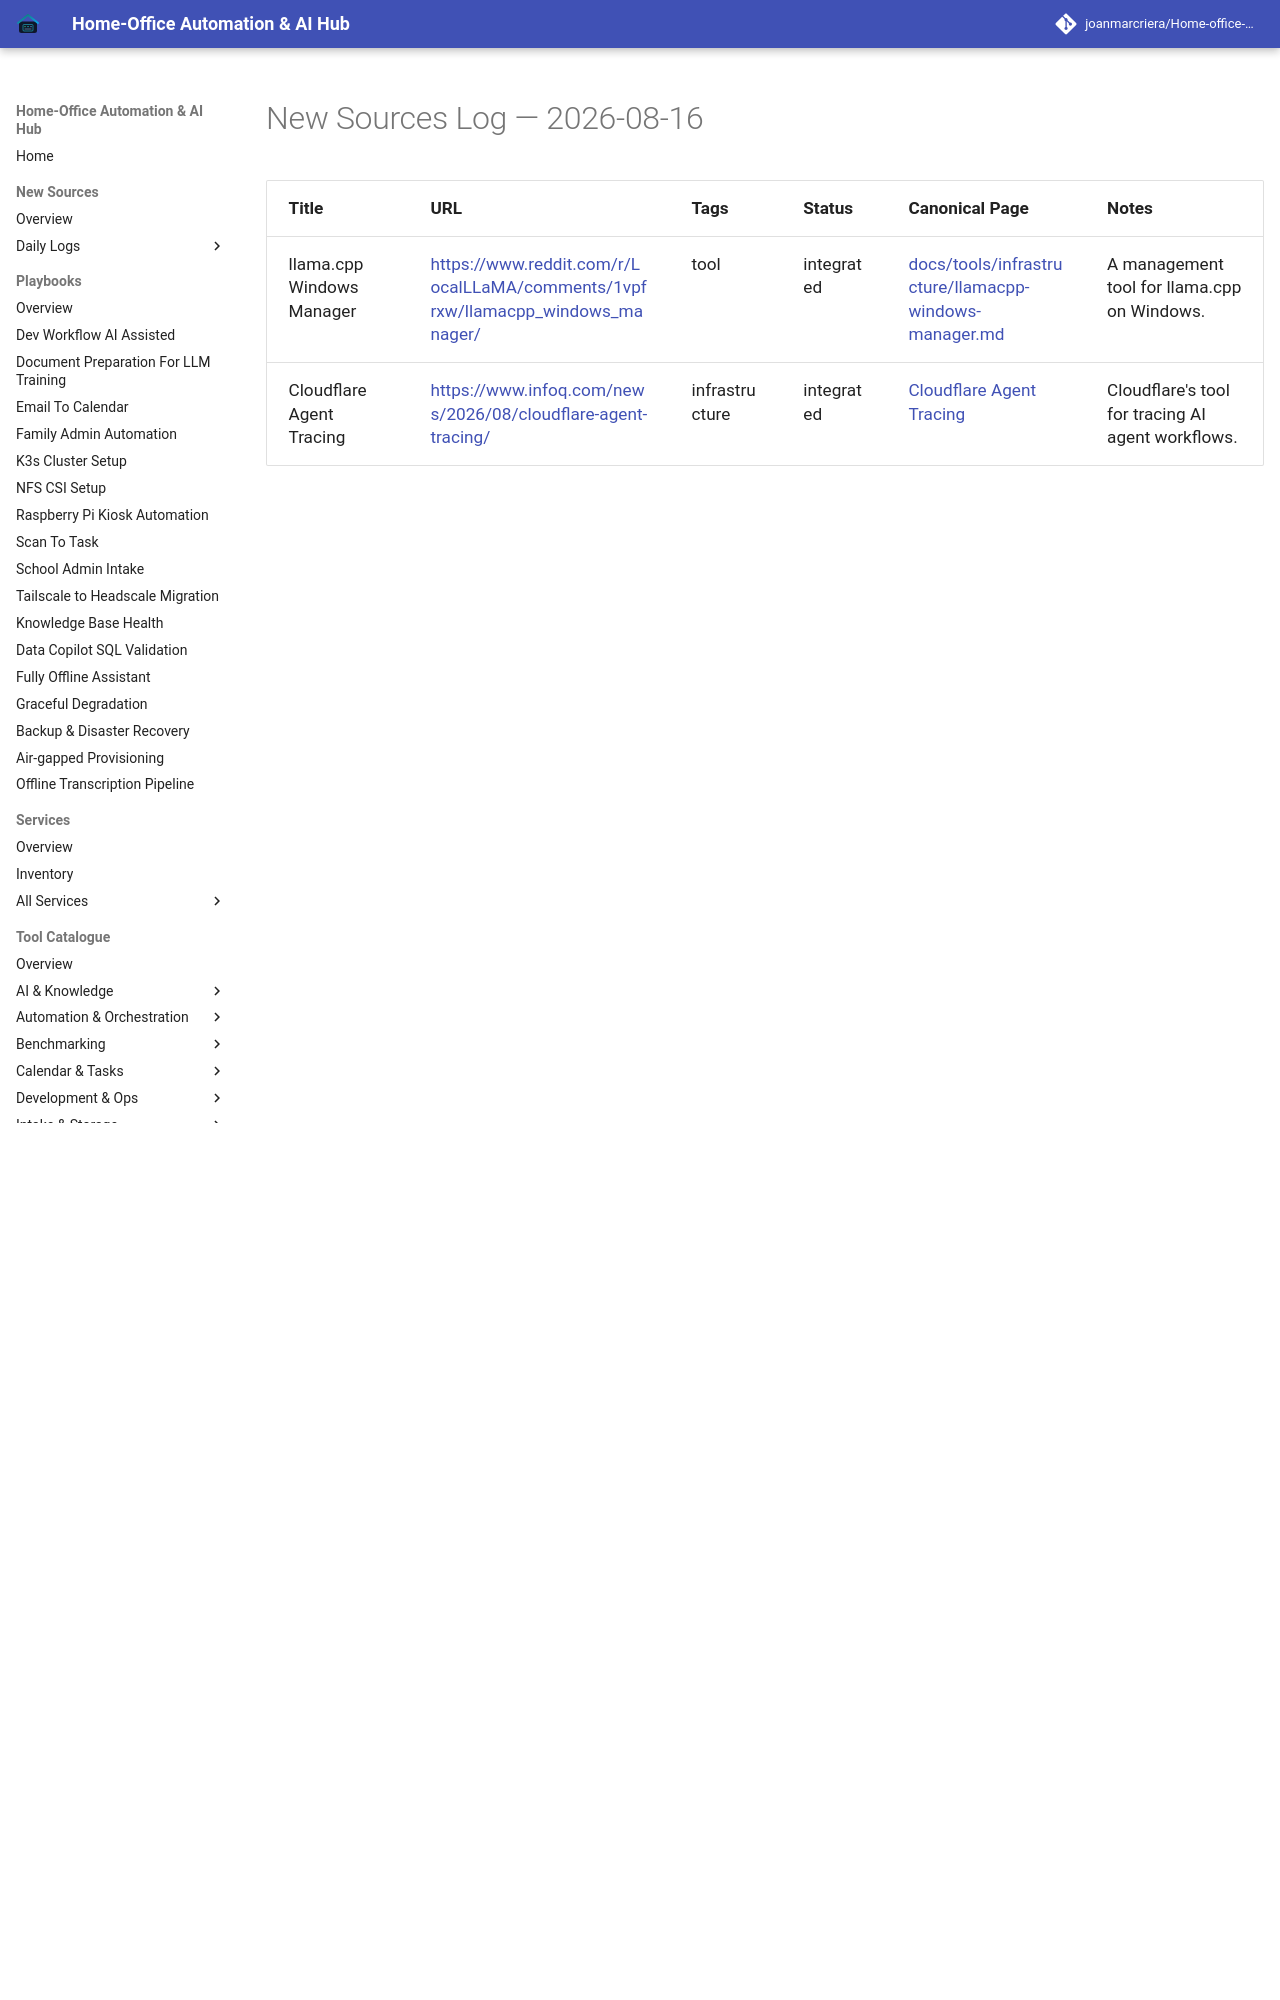

repository: joanmarcriera/Home-office-automations · page: new-sources/2026-08-16/index.html · generator: mkdocs

# New Sources Log — 2026-08-16

| Title | URL | Tags | Status | Canonical Page | Notes |
| :--- | :--- | :--- | :--- | :--- | :--- |
| llama.cpp Windows Manager | [https://www.reddit.com/r/LocalLLaMA/comments/1vpfrxw/llamacpp_windows_manager/](https://www.reddit.com/r/LocalLLaMA/comments/1vpfrxw/llamacpp_windows_manager/) | tool | integrated | [docs/tools/infrastructure/llamacpp-windows-manager.md](../tools/infrastructure/llamacpp-windows-manager.md) | A management tool for llama.c
